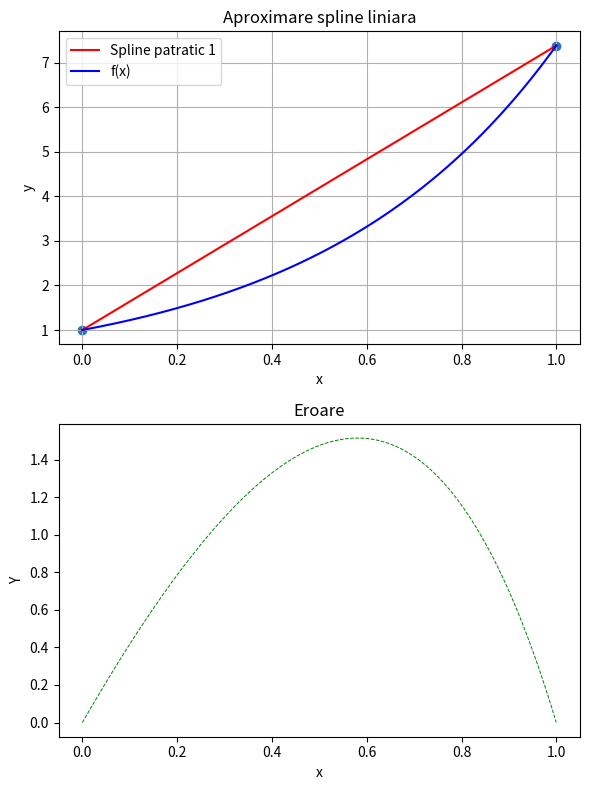
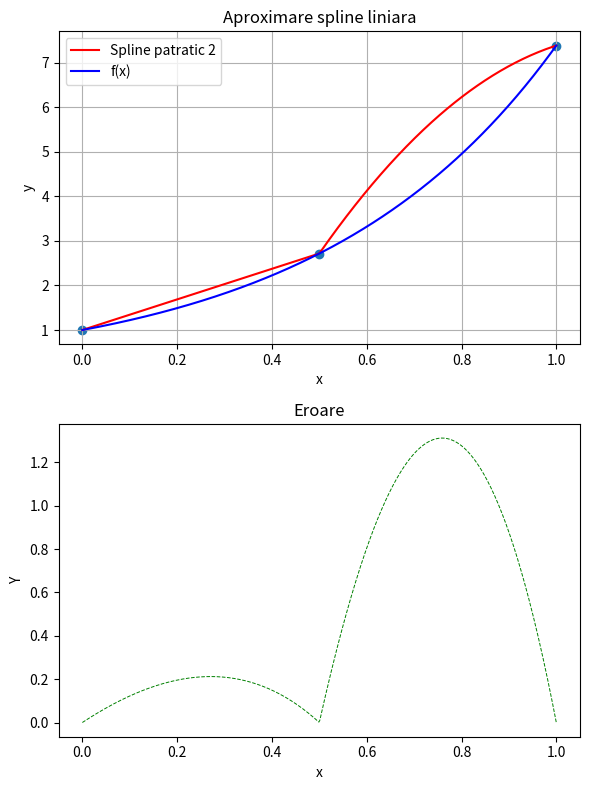
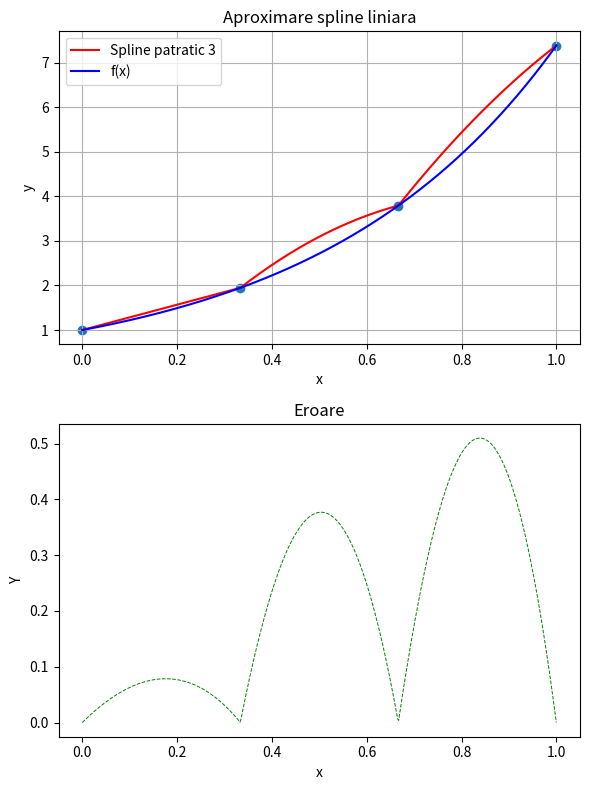

These charts were generated, in order, by the following Python code:
import numpy as np
import matplotlib.pyplot as plt

g = lambda x: np.e**(2*x)
a,b = 0, 1
x_dens = np.linspace(a, b, 500)


def spline_patratic(X, Y, x):
    nr_int = len(X) - 1
    a = np.zeros(nr_int)
    b = np.zeros(nr_int)
    c = Y[:-1] 

    h = X[1:] - X[:-1] 

    b[0] = (Y[1] - Y[0]) / h[0] # primu slope initial
    a[0] = 0 #prima derivata egal 0

    for i in range(1, nr_int):
        b[i] = 2*(Y[i+1] - Y[i])/h[i] - b[i-1]
        a[i] = (Y[i+1] - Y[i] - b[i]*h[i]) / (h[i]**2)
    
    y_eval = np.zeros_like(x)
    for i in range(nr_int):
        x0 = X[i]
        loc_interval = (x >= X[i]) & (x <= X[i+1])
        dx = x[loc_interval] - x0
        y_eval[loc_interval] = a[i]*dx**2 + b[i]*dx +c[i]

    return y_eval


for n in range(1, 4):
    fig, (ax1, ax2) = plt.subplots(2, 1, figsize=(6, 8))

    X = np.linspace(a, b, n+1)
    y_grafic = g(X)

    spline_y = spline_patratic(X, y_grafic, x_dens)
    
    ax1.set_title('Aproximare spline liniara')
    ax1.set_xlabel("x")
    ax1.set_ylabel("y")
    
    ax1.grid(True)
    ax1.plot(x_dens, spline_y, c='r', label="Spline patratic "+str(n))
    
    ax1.plot(x_dens, g(x_dens), c='b', label="f(x)")
    ax1.scatter(X, y_grafic)
    ax1.legend()

    eroare_modul = np.abs(g(x_dens) - spline_y)

    ax2.set_title('Eroare')
    ax2.set_xlabel("x")
    ax2.set_ylabel("Y")
    ax2.plot(x_dens, eroare_modul, 'g--', linewidth=0.7)
    


    plt.tight_layout()
    plt.show()

